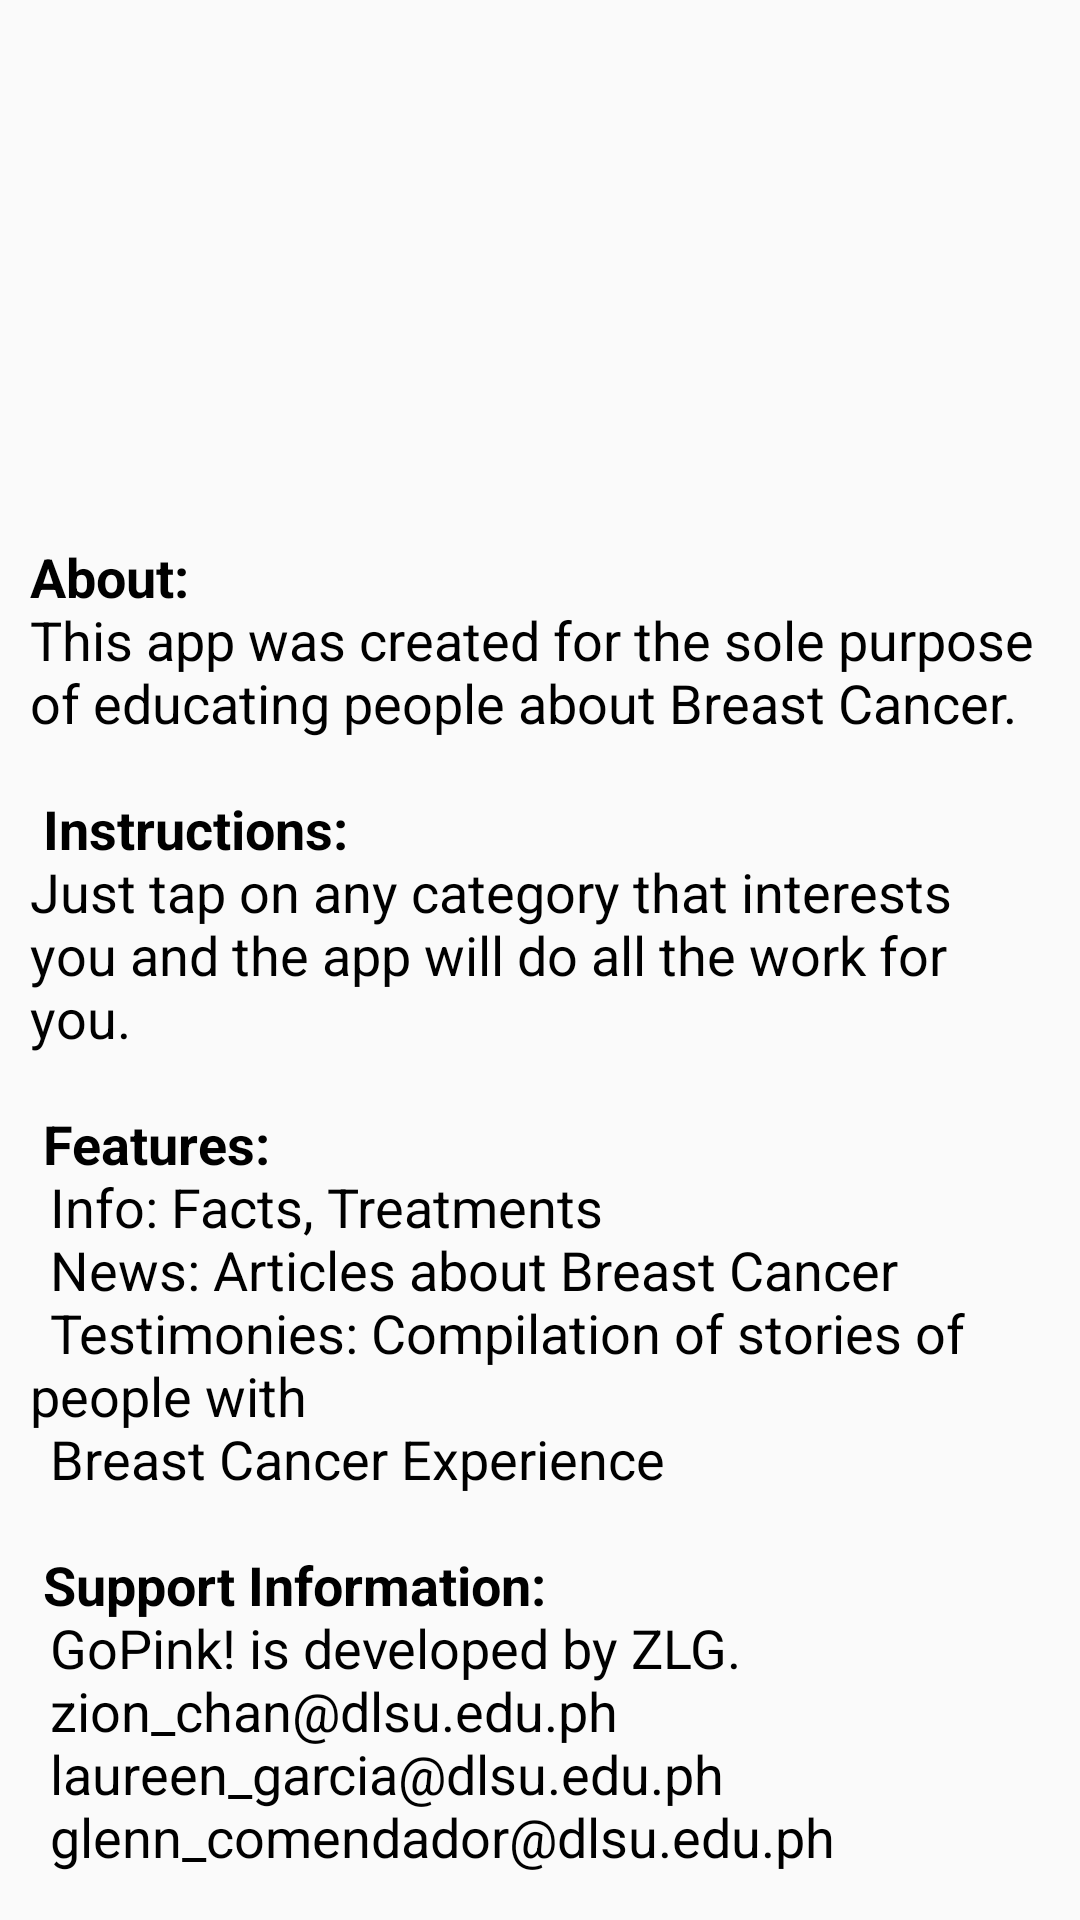

This screen was rendered from an Android layout file. Write that file and the resources it references.
<!-- AndroidManifest.xml: application theme AppTheme -->
<!-- res/layout/help.xml -->
<?xml version="1.0" encoding="utf-8"?>
<LinearLayout
    xmlns:android="http://schemas.android.com/apk/res/android"
    android:orientation="vertical"
    android:layout_width="match_parent"
    android:layout_height="match_parent"
    android:background="@drawable/help_background">

    <TextView
        android:layout_width="wrap_content"
        android:layout_height="wrap_content"
        android:text="@string/help"
        android:id="@+id/textView3"
        android:layout_marginTop="180dp"
        android:textColor="#000000"
        android:textSize="18dp"
        android:layout_marginLeft="10dp"
        android:layout_marginRight="10dp"
        android:layout_marginBottom="10dp" />
</LinearLayout>
<!-- resources referenced by this layout -->
<resources>
  <string name="help"><b>About:</b>\nThis app was created for the sole purpose of educating people about Breast Cancer.\n\n
      <b>Instructions:</b>\nJust tap on any category that interests you and the app will do all the work for you.\n\n
      <b>Features:</b>\n\tInfo: Facts, Treatments\n\tNews: Articles about Breast Cancer\n\tTestimonies: Compilation of stories of people with\n\tBreast Cancer Experience\n\n
      <b>Support Information:</b>\n\tGoPink! is developed by ZLG.\n\tzion_chan@dlsu.edu.ph\n\tlaureen_garcia@dlsu.edu.ph\n\tglenn_comendador@dlsu.edu.ph
      \n\n<b>Sources:</b>\n1. http://www.breastcancer.org/treatment \n2. http://www.icanservefoundation.org \n3. http://www.pbcn.org \n4. https://rojosonmedicalclinic.wordpress.com</string>
  <style name="AppTheme" parent="Theme.AppCompat.Light.DarkActionBar">
          
      </style>
</resources>
